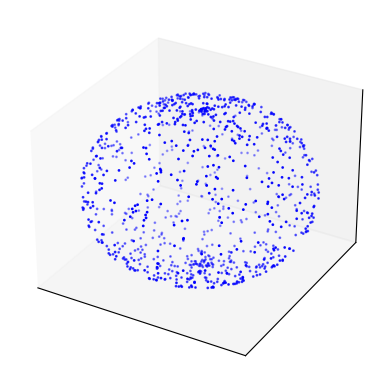

Recreate this plot in Python.
import numpy as np
import matplotlib.pyplot as plt
import matplotlib.animation as animation
from mpl_toolkits.mplot3d import Axes3D

# Number of dots
num_dots = 1000

# Create a sphere
phi = np.random.uniform(0, np.pi, num_dots)  # Polar angle
theta = np.random.uniform(0, 2 * np.pi, num_dots)  # Azimuthal angle

# Convert spherical coordinates to Cartesian coordinates
x = np.sin(phi) * np.cos(theta)
y = np.sin(phi) * np.sin(theta)
z = np.cos(phi)

# Set up the figure and 3D axis
fig = plt.figure()
ax = fig.add_subplot(111, projection='3d')

# Scatter plot of the dots
scatter = ax.scatter(x, y, z, c='b', s=1)

# Set axis limits
ax.set_xlim([-1, 1])
ax.set_ylim([-1, 1])
ax.set_zlim([-1, 1])

# Remove axis labels and grid for a cleaner look
ax.set_xticks([])
ax.set_yticks([])
ax.set_zticks([])
ax.grid(False)

# Function to update the sphere's rotation
def update(frame):
    # Rotate the sphere by updating the azimuthal angle
    angle = frame * 0.05  # Rotation speed
    x_rot = x * np.cos(angle) - y * np.sin(angle)
    y_rot = x * np.sin(angle) + y * np.cos(angle)
    z_rot = z

    # Update the scatter plot data
    scatter._offsets3d = (x_rot, y_rot, z_rot)
    return scatter,

# Create the animation
ani = animation.FuncAnimation(fig, update, frames=200, interval=50, blit=True)

# Display the animation
plt.show()